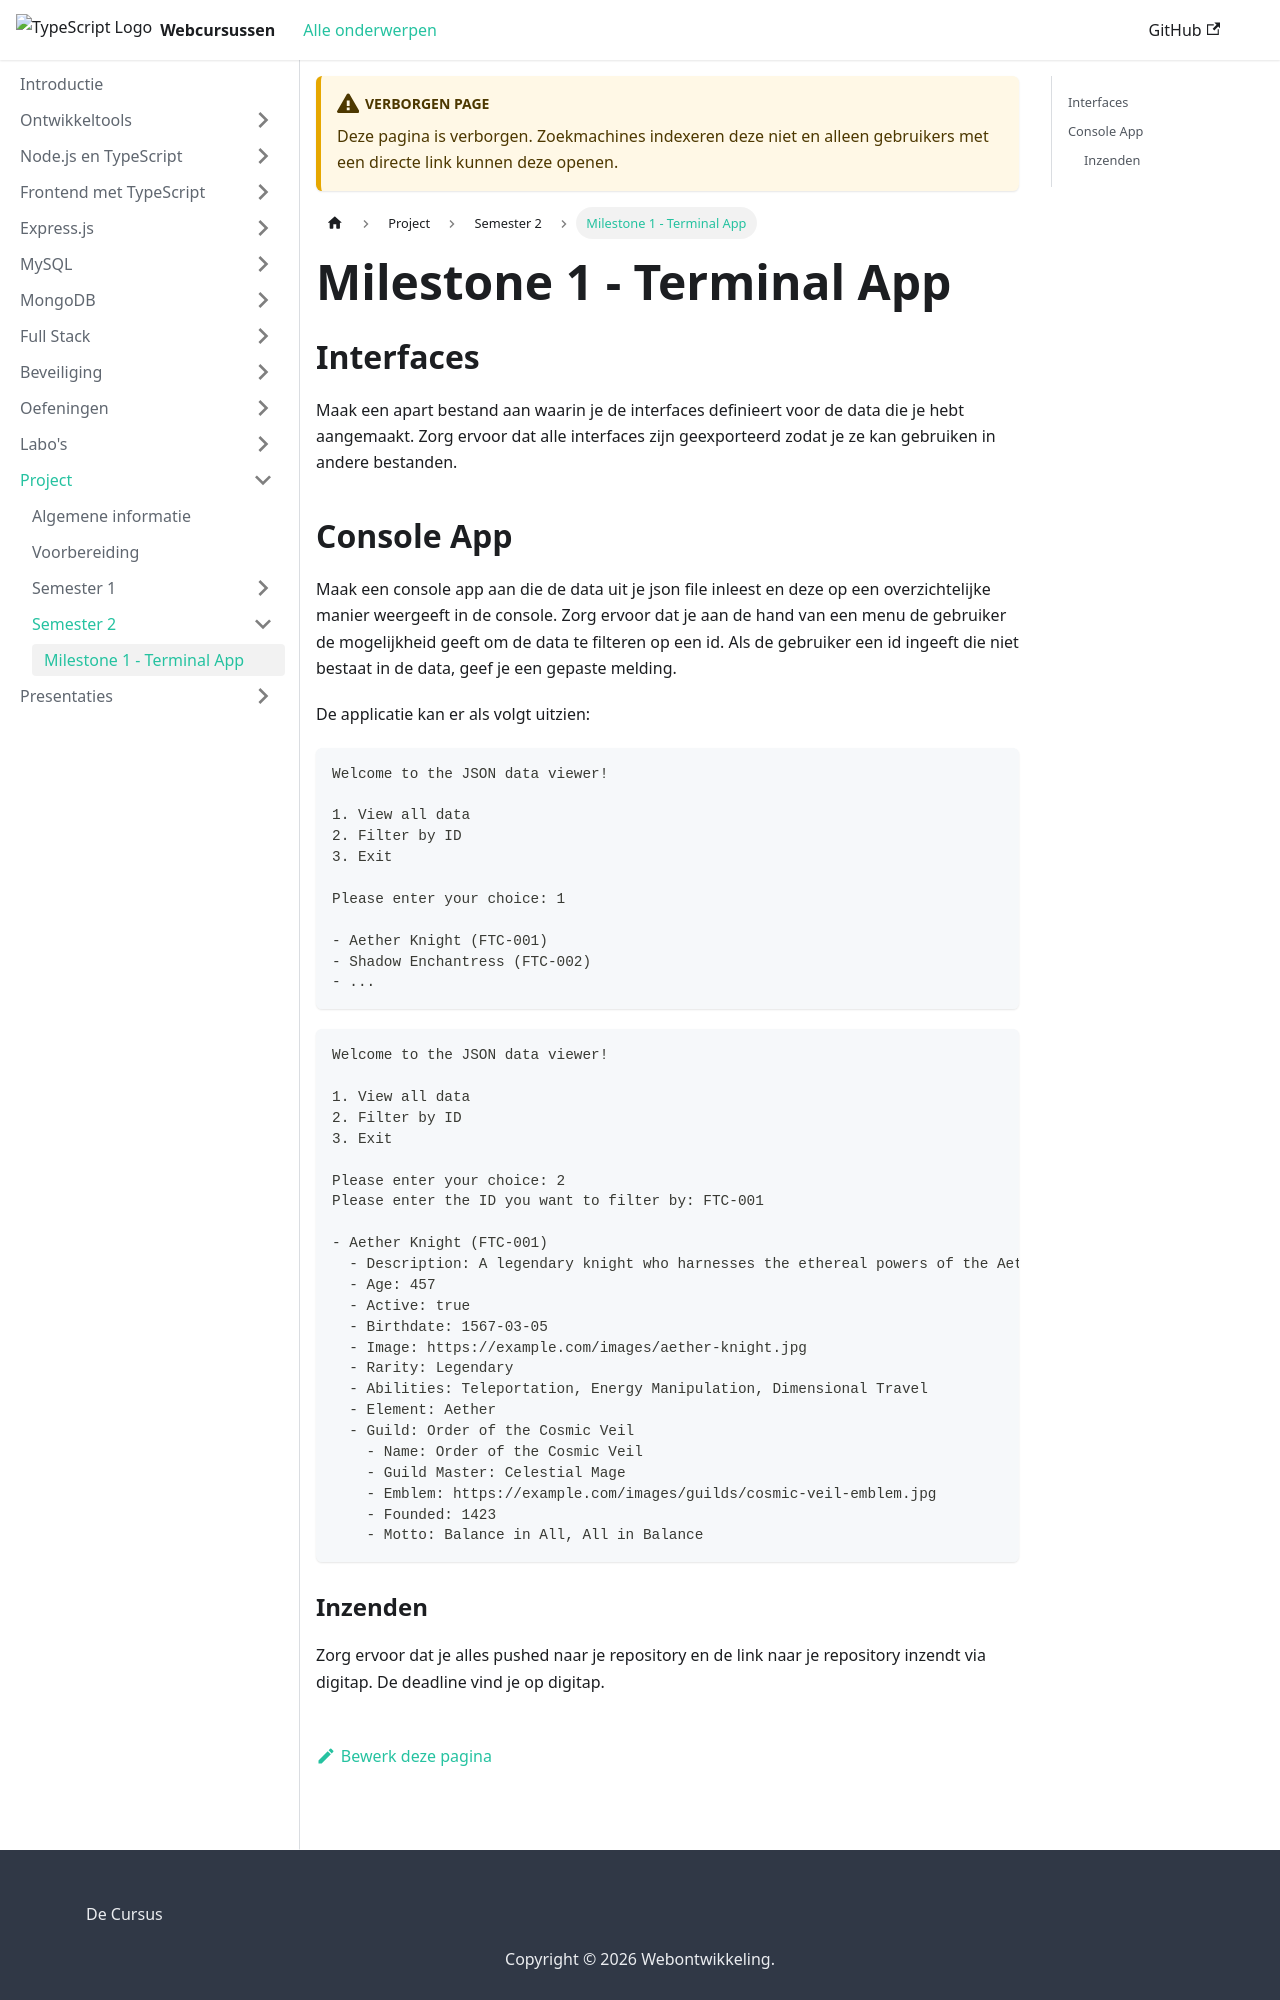

repository: JarnoB1998/web-monorepo-docusaurus · page: project/semester-2/milestone-1-terminal-app.html · generator: docusaurus

---
unlisted: true
---

# Milestone 1 - Terminal App

## Interfaces

Maak een apart bestand aan waarin je de interfaces definieert voor de data die je hebt aangemaakt. Zorg ervoor dat alle interfaces zijn geexporteerd zodat je ze kan gebruiken in andere bestanden.

## Console App

Maak een console app aan die de data uit je json file inleest en deze op een overzichtelijke manier weergeeft in de console. Zorg ervoor dat je aan de hand van een menu de gebruiker de mogelijkheid geeft om de data te filteren op een id. Als de gebruiker een id ingeeft die niet bestaat in de data, geef je een gepaste melding.

De applicatie kan er als volgt uitzien:

```
Welcome to the JSON data viewer!

1. View all data
2. Filter by ID
3. Exit

Please enter your choice: 1

- Aether Knight (FTC-001)
- Shadow Enchantress (FTC-002)
- ...
```

```
Welcome to the JSON data viewer!

1. View all data
2. Filter by ID
3. Exit

Please enter your choice: 2
Please enter the ID you want to filter by: FTC-001

- Aether Knight (FTC-001)
  - Description: A legendary knight who harnesses the ethereal powers of the Aether, wielding them to maintain balance across the realms.
  - Age: 457
  - Active: true
  - Birthdate: 1567-03-05
  - Image: https://example.com/images/aether-knight.jpg
  - Rarity: Legendary
  - Abilities: Teleportation, Energy Manipulation, Dimensional Travel
  - Element: Aether
  - Guild: Order of the Cosmic Veil
    - Name: Order of the Cosmic Veil
    - Guild Master: Celestial Mage
    - Emblem: https://example.com/images/guilds/cosmic-veil-emblem.jpg
    - Founded: 1423
    - Motto: Balance in All, All in Balance
```
